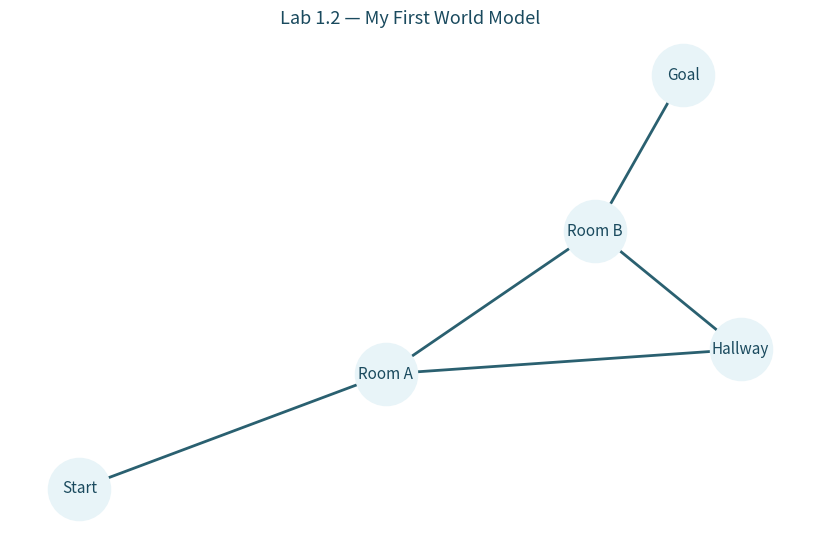

This chart was generated by the following Python code:
# -*- coding: utf-8 -*-
# -*- coding: utf-8 -*-
####################################################################################################
#
# THEMESIS, INC. — ACTIVE INFERENCE LAB COURSE
# Building Active Inference in Python
#
#===================================================================================================
# MIT License — Copyright 2026 Themesis, Inc.
# Code created by: Alianna J. Maren; assigned to Themesis, Inc.
#===================================================================================================
#
# LAB: 1.2
# TITLE: The Graph as a World Model
# DATE: 2026-06-17
# VERSION: 1.0
#
#===================================================================================================
# WHAT THIS LAB DOES:
#===================================================================================================
#
# Introduces the Python package networkx as a tool for representing
# a simple world as a graph — nodes are locations, edges are connections.
# This is the foundation for the active inference grid world we will
# build across Labs 1.3 through 1.6.
#
# By the end of this lab you will:
#   (1) Build a simple graph with named nodes and edges
#   (2) Visualize it as a network diagram
#   (3) Query the graph to understand its structure
#
#===================================================================================================
# QUESTIONS: themesisinc1@gmail.com
# GITHUB: https://github.com/Themesis1/ActiveInf_Lab1
#===================================================================================================


# Lab 1.2 - The Graph as a World Model
# Themesis Active Inference Lab Course
# Building Active Inference in Python
#
# Goal: Build a simple graph and visualize it.
# This is your first "world" - nodes are locations,
# edges are connections between them.

import networkx as nx
import matplotlib.pyplot as plt

# Build a simple world - 5 locations
G = nx.Graph()

# Add nodes - these are locations in our world
G.add_nodes_from([0, 1, 2, 3, 4])

# Add edges - these are connections between locations
G.add_edges_from([
    (0, 1),  # location 0 connects to location 1
    (1, 2),  # location 1 connects to location 2
    (2, 3),  # location 2 connects to location 3
    (3, 4),  # location 3 connects to location 4
    (1, 3),  # location 1 also connects to location 3
])

# Give locations meaningful names
labels = {
    0: "Start",
    1: "Room A",
    2: "Hallway",
    3: "Room B",
    4: "Goal"
}

# Set the layout - controls how nodes are positioned visually
pos = nx.spring_layout(G, seed=42, k=2)

# Draw the world
plt.figure(figsize=(8, 5))
nx.draw(G, 
        labels=labels,
        with_labels=True,
        node_color='#e8f4f8',  # light teal - Themesis colors!
        node_size=2000,
        font_size=11,
        font_color='#1a4a5e',
        edge_color='#2a6070',
        width=2)
plt.title("Lab 1.2 — My First World Model", 
          fontsize=13, 
          color='#1a4a5e')
plt.tight_layout()
plt.show()

# Now let's ask some questions about our world
print("Number of locations:", G.number_of_nodes())
print("Number of connections:", G.number_of_edges())
print("Neighbors of Room A:", 
      list(G.neighbors(1)))
print("Can I get from Start to Goal directly?", 
      G.has_edge(0, 4))
